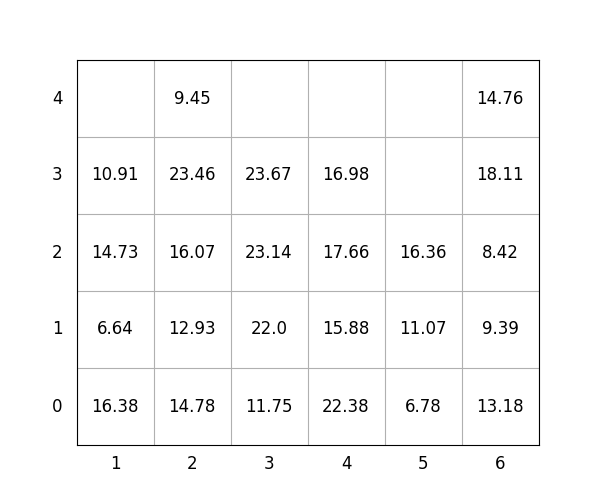

Data behind this chart, as committed beside it:
idx, loc_x, loc_y, loc_z, weight, group, score, seq, reloc, size(ft)
1, 3, 0, 0, 11.75, 3, 311.8, 1, 0, 20
2, 2, 0, 0, 14.78, 1, 114.8, 2, 0, 20
3, 2, 0, 1, 12.93, 2, 212.9, 3, 0, 20
4, 4, 0, 0, 22.38, 1, 122.4, 4, 0, 20
5, 2, 0, 2, 16.07, 2, 216.1, 5, 0, 20
6, 4, 0, 1, 15.88, 2, 215.9, 6, 0, 20
7, 6, 0, 0, 13.18, 2, 213.2, 7, 1.0, 20
8, 6, 0, 1, 9.39, 2, 209.4, 8, 1.0, 20
9, 2, 0, 3, 23.46, 2, 223.5, 9, 0, 20
10, 3, 0, 1, 22.0, 3, 322.0, 10, 0, 20
11, 4, 0, 2, 17.66, 2, 217.7, 11, 0, 20
12, 6, 0, 2, 8.42, 2, 208.4, 12, 1.0, 20
13, 3, 0, 2, 23.14, 3, 323.1, 13, 0, 20
14, 3, 0, 3, 23.67, 3, 323.7, 14, 0, 20
15, 5, 0, 0, 6.78, 0, 6.78, 15, 0, 20
16, 2, 0, 4, 9.45, 3, 309.4, 16, 0, 20
17, 6, 0, 3, 18.11, 1, 118.1, 17, 1.0, 20
18, 6, 0, 4, 14.76, 2, 214.8, 18, 1.0, 20
19, 1, 0, 0, 16.38, 0, 16.38, 19, 0, 20
20, 5, 0, 1, 11.07, 1, 111.1, 20, 1.0, 20
21, 1, 0, 1, 6.64, 1, 106.6, 21, 0, 20
22, 1, 0, 2, 14.73, 1, 114.7, 22, 0, 20
23, 1, 0, 3, 10.91, 2, 210.9, 23, 0, 20
24, 4, 0, 3, 16.98, 3, 317, 24, 0, 20
25, 5, 0, 2, 16.36, 0, 16.36, 25, 1.0, 20
